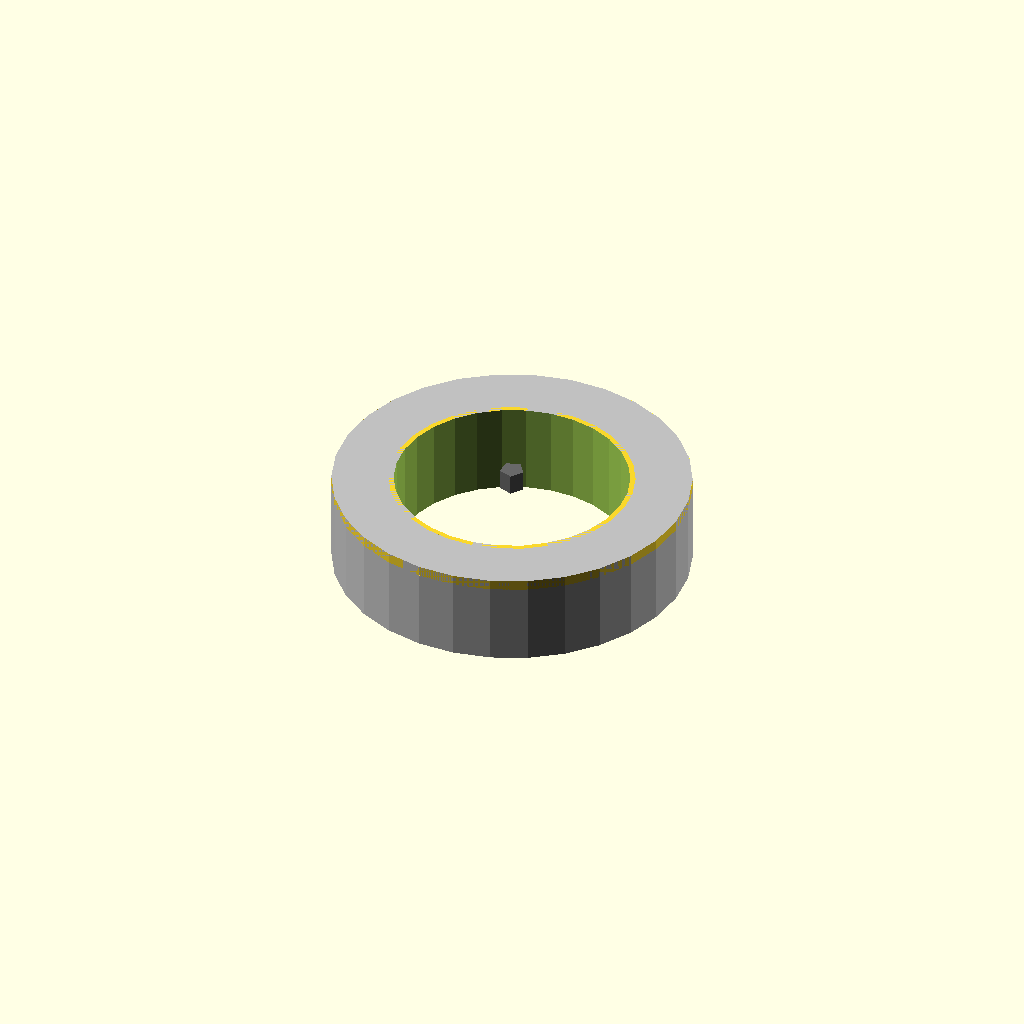
Cell 1: rendered with the file's own defaults.
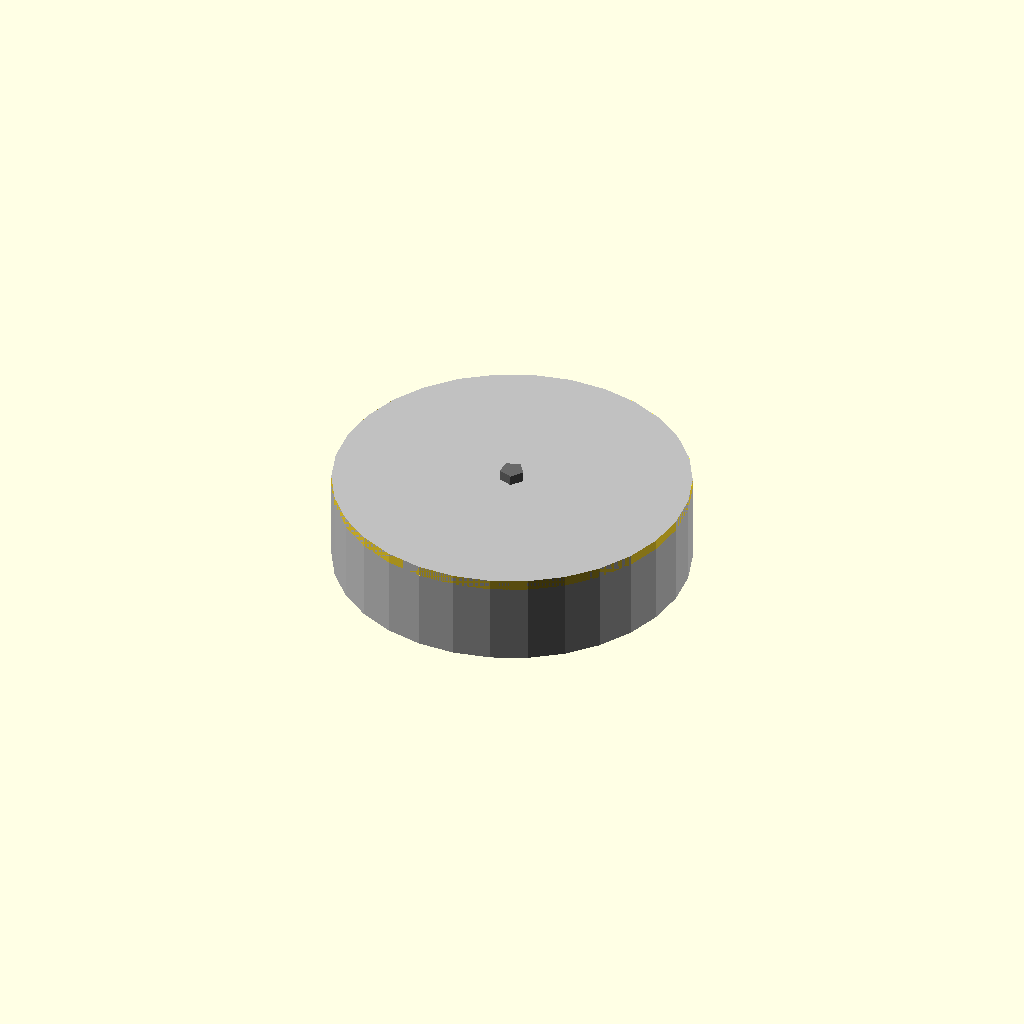
Cell 2: the same model with inner_radius = 0.1.
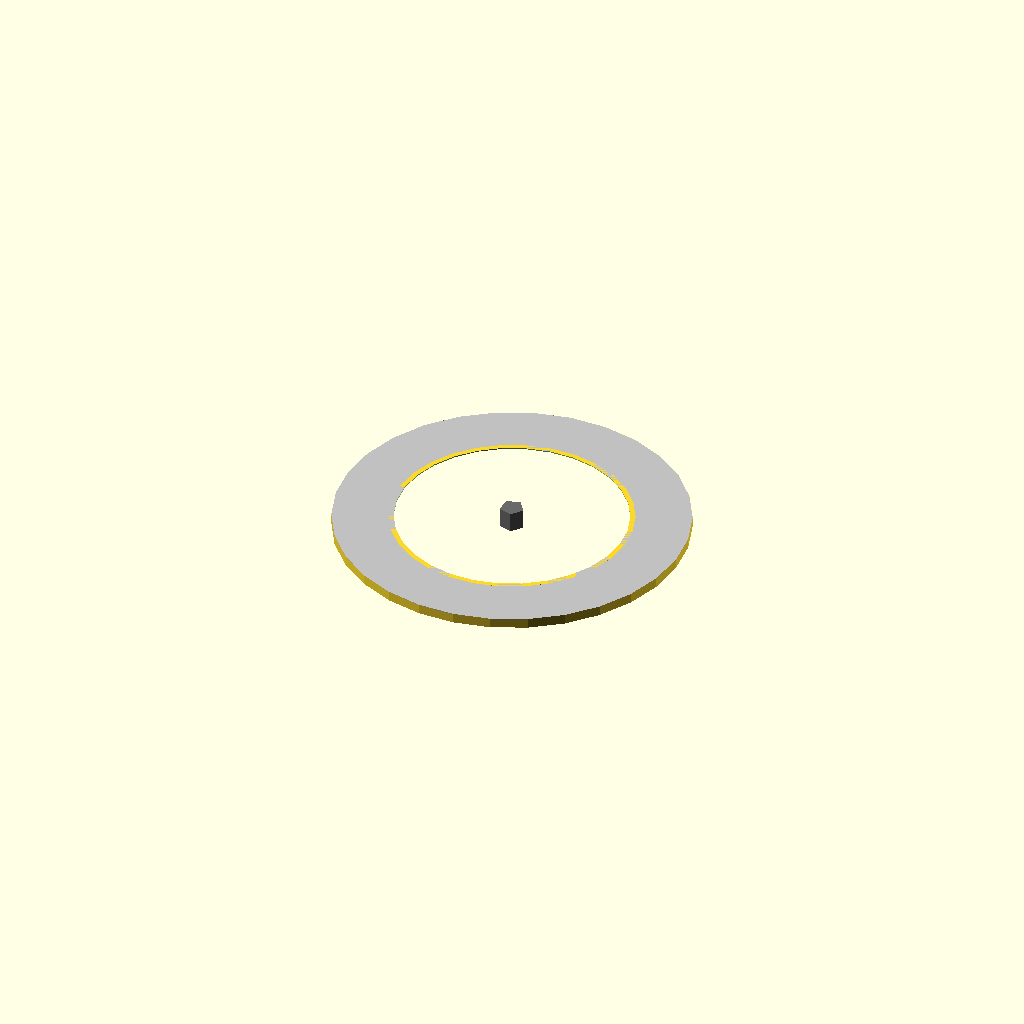
Cell 3: height = 0.1 (everything else at default).
All cells are drawn from one camera (rotation 55°, 0°, 25°, orthographic, colour scheme Cornfield), so only the parameter changes between them.
The OpenSCAD source (results/nopscadlib/ablations/no_verification/scad/radial__ATX_CM_CHOKE.scad):
// Parameters
outer_radius = 17.4; //[8.7:34.8:0.1]
inner_radius = 11.4; //[5.7:22.8:0.1]
height = 9; //[4.5:18:0.1]
wall_thickness = 0.5; //[0.25:1:0.05]
overlap = 1; //[0.5:2:0.1]
chamfer_size = 1; //[0.5:2:0.1]
axis_marker_radius = 1.2; //[0.6:2.4:0.1]
axis_marker_height = 2; //[1:4:0.1]

// Base Shapes
module revolved_main_body() {
  color("Silver")
  cylinder(r=outer_radius, h=height, center=true);
}

module inner_bore() {
  cylinder(r=inner_radius, h=height + 2*overlap, center=true);
}

module wall_shell_outer() {
  cylinder(r=inner_radius + wall_thickness, h=height, center=true);
}

module wall_shell_inner_void() {
  cylinder(r=inner_radius, h=height + 2*overlap, center=true);
}

module edge_fillet_chamfer() {
  rotate_extrude() {
    polygon(points=[
      [outer_radius - chamfer_size, height/2 - chamfer_size],
      [outer_radius, height/2 - chamfer_size],
      [outer_radius, height/2]
    ]);
  }
}

module reference_axis_marker() {
  color("DimGray")
  translate([0, 0, height/2 + axis_marker_height/2 - overlap])
  cylinder(r=axis_marker_radius, h=axis_marker_height, center=true);
}

// Operations
module wall_shell() {
  difference() {
    wall_shell_outer();
    wall_shell_inner_void();
  }
}

module main_body_with_bore() {
  difference() {
    revolved_main_body();
    inner_bore();
  }
}

module body_plus_shell() {
  union() {
    main_body_with_bore();
    wall_shell();
  }
}

module body_plus_shell_plus_chamfer() {
  union() {
    body_plus_shell();
    edge_fillet_chamfer();
  }
}

module complete_model() {
  union() {
    body_plus_shell_plus_chamfer();
    reference_axis_marker();
  }
}

// Final Output
complete_model();
Parameter table extracted from the source (name, type, default, range or options):
outer_radius: number, default 17.4, range 0.1 to 8.7, step 34.8
inner_radius: number, default 11.4, range 0.1 to 5.7, step 22.8
height: number, default 9, range 0.1 to 4.5, step 18
wall_thickness: number, default 0.5, range 0.05 to 0.25, step 1
overlap: number, default 1, range 0.1 to 0.5, step 2
chamfer_size: number, default 1, range 0.1 to 0.5, step 2
axis_marker_radius: number, default 1.2, range 0.1 to 0.6, step 2.4
axis_marker_height: number, default 2, range 0.1 to 1, step 4
